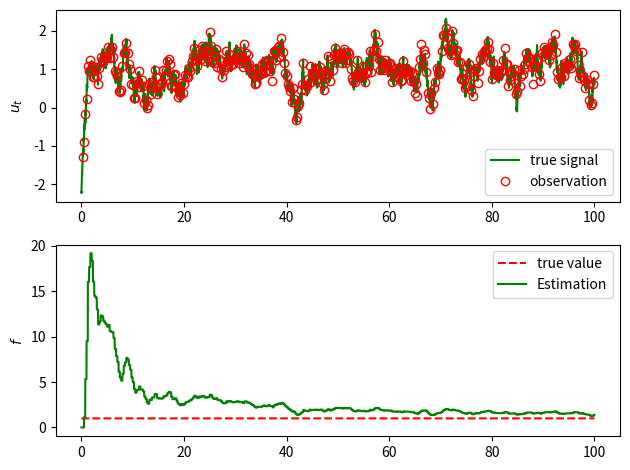

This chart was generated by the following Python code:
import numpy as np
import matplotlib.pyplot as plt
import matplotlib.gridspec as gridspec
import os


def gen_time_series(t, a, f, sigma):
    Nt = np.size(t)
    dt = t[1] - t[0]
    X = np.zeros((2, Nt))
    X[0,0] = np.random.normal(0, 1)
    X[1, 0] = f
    dW = dt**(1/2)*np.random.normal(0, 1, Nt)

    for it in range(1, Nt):
        X[0, it] = X[0, it-1] + (-a*X[0, it-1] + f)*dt + sigma[0]*dW[it]
        X[1, it] = f

    return X


def model_update(dt, F, sigma, prev_mean, prev_cov):
    B = np.eye(2) + dt*F
    post_mean = B @ prev_mean
    post_cov = B @ prev_cov @ np.transpose(B) + dt*np.diag(sigma)
    return post_mean, post_cov


def kalman_forecast(t, obs_time_ratio, F, sigma, g1, g2, sigma_01, sigma_02, x0, X_true):
    Nt = np.size(t)
    dt = t[1] - t[0]

    prior_mean = np.zeros((2, Nt - 1))
    post_mean = np.zeros((2, Nt - 1))
    observations = []

    filtered_mean = [0, 0]
    filtered_cov = np.array([[9, 0], [0, 9]])

    R0 = sigma_01
    G = np.array([g1, g2])

    for it in range(1, Nt):
        model_mean, model_cov = model_update(dt, F, sigma, filtered_mean, filtered_cov)
        prior_mean[:, it-1] = model_mean

        if (it+1) % obs_time_ratio == 0:
            print('Yes!')

            true_data = X_true[:, it]

            # observations
            v = G.dot(true_data) + np.random.normal(0, 0.1)
            observations.append(v)

            # Kalman Gain
            K = model_cov.dot(G) * (G.dot(model_cov.dot(G)) + R0)**(-1)

            # posterior statistics
            filtered_mean = model_mean + K*(v - G.dot(model_mean))
            filtered_cov = (np.eye(2) - np.outer(K, G)) @ model_cov

            post_mean[:, it-1] = filtered_mean
        else:
            post_mean[:, it-1] = prior_mean[:, it-1]


    return prior_mean, post_mean, observations


def plot_forecast(mean_prior, mean_post, observations, t_obs, X, t, dir, dt_obs, show_ts):
    if show_ts:
        fig = plt.figure(tight_layout=True)
        gs = gridspec.GridSpec(2, 1)
        ax1 = fig.add_subplot(gs[0, :])
        ax2 = fig.add_subplot(gs[1, :])

        ax1.plot(t, X[0, :], label=r'true signal', color='green')
        #ax1.plot(t_obs[1:], mean_post[0, :])
        ax1.plot(t_obs[1:], observations, linestyle='none', marker='o', markerfacecolor='none',
                                        color='red', label='observation')
        ax1.set_ylabel(r'$u_t$')

        ax1.legend()

        ax2.plot(t, X[1, :], label=r'true value', color='red', linestyle='--')
        ax2.plot(t[1:], mean_post[1, :], label=r'Estimation', color='green')
        ax2.set_ylabel(r'$f$')

        plt.legend(loc='best')
        fig.align_labels()
        dt_obs = str(dt_obs).replace('.', ',')
        path = os.path.join(dir, 'problem3_timeseries_dt={}.png'.format(dt_obs))

        plt.savefig(path)

        plt.close()

    else:

        fig = plt.figure(tight_layout=True)
        ax2 = plt.subplot()

        ax2.plot(t, X[1, :], label=r'true value', color='red', linestyle='--')
        ax2.plot(t[1:], mean_post[1, :], label=r'Estimation', color='green')
        ax2.set_ylabel(r'$f$')

        plt.legend(loc='best')
        fig.align_labels()
        dt_obs = str(dt_obs).replace('.', ',')
        path = os.path.join(dir, 'problem3_estimation_dt={}.png'.format(dt_obs))

        plt.savefig(path)

        plt.close()


def plot_time_series(X, t, dir):
    fig = plt.figure()
    ax = plt.subplot()

    ax.set_ylabel(r'$u_t$')
    ax.plot(t, X[0])

    path = os.path.join(dir, 'problem3_timeseries.png')
    #plt.savefig(path)
    plt.show()
    plt.close()


def main(dir):
    a = 1
    f = 1
    sigma = np.array([0.5, 0])

    # observation coefficients
    g1 = 1
    g2 = 0

    # observation noise
    sigma0_1 = 0.01
    sigma0_2 = 0

    F = np.array([[-a, 1], [0, 0]])

    # initial conditions used in Kalman filter
    x0 = np.array([0, 0])

    # time array for time series
    t = np.linspace(0, 100, 12001)

    #time array for observations and forecast
    t_obs = np.linspace(0, 100, 401)
    obs_time_ratio = int((t_obs[1] - t_obs[0])/(t[1] - t[0]))
    dt_obs = t_obs[1] - t_obs[0]
    print((t_obs[1] - t_obs[0])/t[1]-t[0])
    print(obs_time_ratio)
    print(dt_obs)

    # generate time series
    X = gen_time_series(t, a, f, sigma)

    # run the data assimilation forecast
    prior_mean, post_mean, observations = kalman_forecast(t, obs_time_ratio, F, sigma, g1,
                                                                               g2, sigma0_1, sigma0_2, x0, X)
    plot_forecast(prior_mean, post_mean, observations, t_obs, X, t, dir, dt_obs, show_ts=True)

    #plot_time_series(X, t, dir)

if __name__=='__main__':
    OUT_DIR = os.path.join(os.getcwd(), 'pic')
    os.makedirs(OUT_DIR, exist_ok=True)
    main(OUT_DIR)
